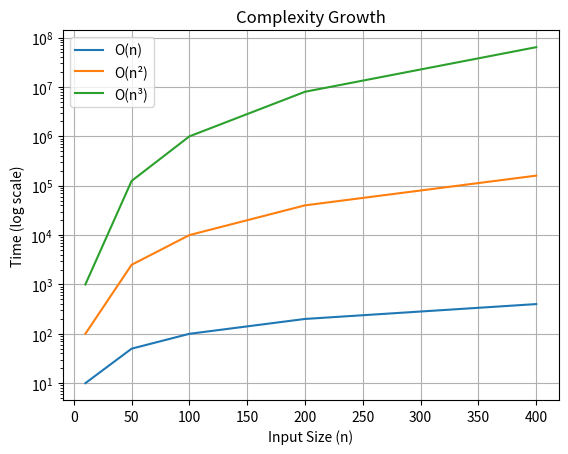

This chart was generated by the following Python code: (Note: this script raises an exception after producing the figure.)
import matplotlib.pyplot as plt
import numpy as np

n = np.array([10, 50, 100, 200, 400])

linear = n
quadratic = n**2
cubic = n**3

plt.plot(n, linear, label="O(n)")
plt.plot(n, quadratic, label="O(n²)")
plt.plot(n, cubic, label="O(n³)")

plt.xlabel("Input Size (n)")
plt.yscale("log")
plt.ylabel("Time (log scale)")
plt.title("Complexity Growth")

plt.legend()
plt.grid()

plt.savefig("evaluation/graphs/complexity.png")
plt.show()
